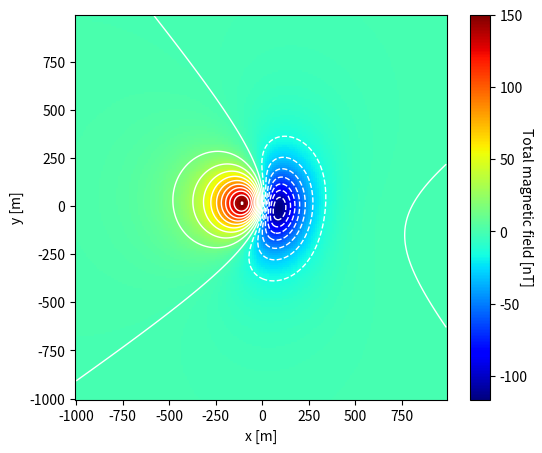

Python code for this plot:
# %%
from cmath import pi
import numpy as np
import math
import scipy.integrate as integrate
import matplotlib.pyplot as plt
import time

# %%

# 定数
myu_0 = 1.256637e-6  # [m kg s-2 A-2]
J = 3  # [A/m]
V = 4 / 3 * np.pi * 100**3  # Magnetized body の体積 [m3]
p = V * J  # [m3]*[A/m]=[m2A]

# Magnetized bodyの中心位置
Mx, My, Mz = 0, 0, 200  # [m]

# Singe dipole moment source : Directive cosine
SD_theta = np.radians(50)  # degrees 50 or 50+180
SD_phi = np.radians(-8)  # degrees -8 or -8+180
L, M, N = np.sin(SD_theta)*np.cos(SD_phi), \
    np.sin(SD_theta)*np.sin(SD_phi), np.cos(SD_theta)


# Main field : Directive cosine
MD_theta = np.radians(50)  # degrees
MD_phi = np.radians(-8)  # degrees
l, m, n = np.sin(MD_theta)*np.cos(MD_phi), \
    np.sin(MD_theta)*np.sin(MD_phi), np.cos(MD_theta)

# %%

# total magnetic field


def F(x, y, z=0):  # [nT]で出力

    a, b, c = Mx, My, Mz

    r = np.sqrt((x-a)**2 + (y-b)**2 + (z-c)**2)

    alpha11 = 2*L*l - M*m - N*n
    alpha22 = 2*M*m - N*n - L*l
    alpha33 = 2*N*n - L*l - M*m
    alpha12 = M*l + L*m
    alpha13 = N*l + L*n
    alpha23 = N*m + M*n

    # [m kg s-2 A-2]*[m2 A]/[m5]=[kg s-2 A-1 m-2]
    F1 = (myu_0 * p) / (4 * np.pi * r**5)
    F2 = (alpha11*(x-a)**2 + alpha22*(y-b)**2 + alpha33 + 3*alpha12*(x-a)*(y-b)
          + 3*alpha13*(x-a)*(z-c) + 3*alpha23*(y-b)*(z-c))  # [m2]
    F = F1 * F2  # [kg s-2 A-1 m-2]*[m2]=[kg s-2 A-1]
    F /= 1e-9

    return F


# %%
# plot figure
xx = np.arange(-1000, 1000, 10)
yy = np.arange(-1000, 1000, 10)
xxx, yyy = np.meshgrid(xx, yy)

F_all = F(xxx, yyy)

# %%
plt.figure(figsize=(6, 5))
plt.pcolormesh(xxx, yyy, F_all, cmap="jet") # cmap名を変えるとカラーが変わるよ！
plt.xlabel('x [m]')
plt.ylabel('y [m]')
cbar = plt.colorbar()
cbar.set_label('Total magnetic field [nT]', rotation=270)

plt.contour(xxx, yyy, F_all, colors=['white'], levels=20, linewidths=1)

plt.savefig('IchikiHomework_Ampuku.png')  # 図を保存したい名前を記入
plt.show()

# %%
